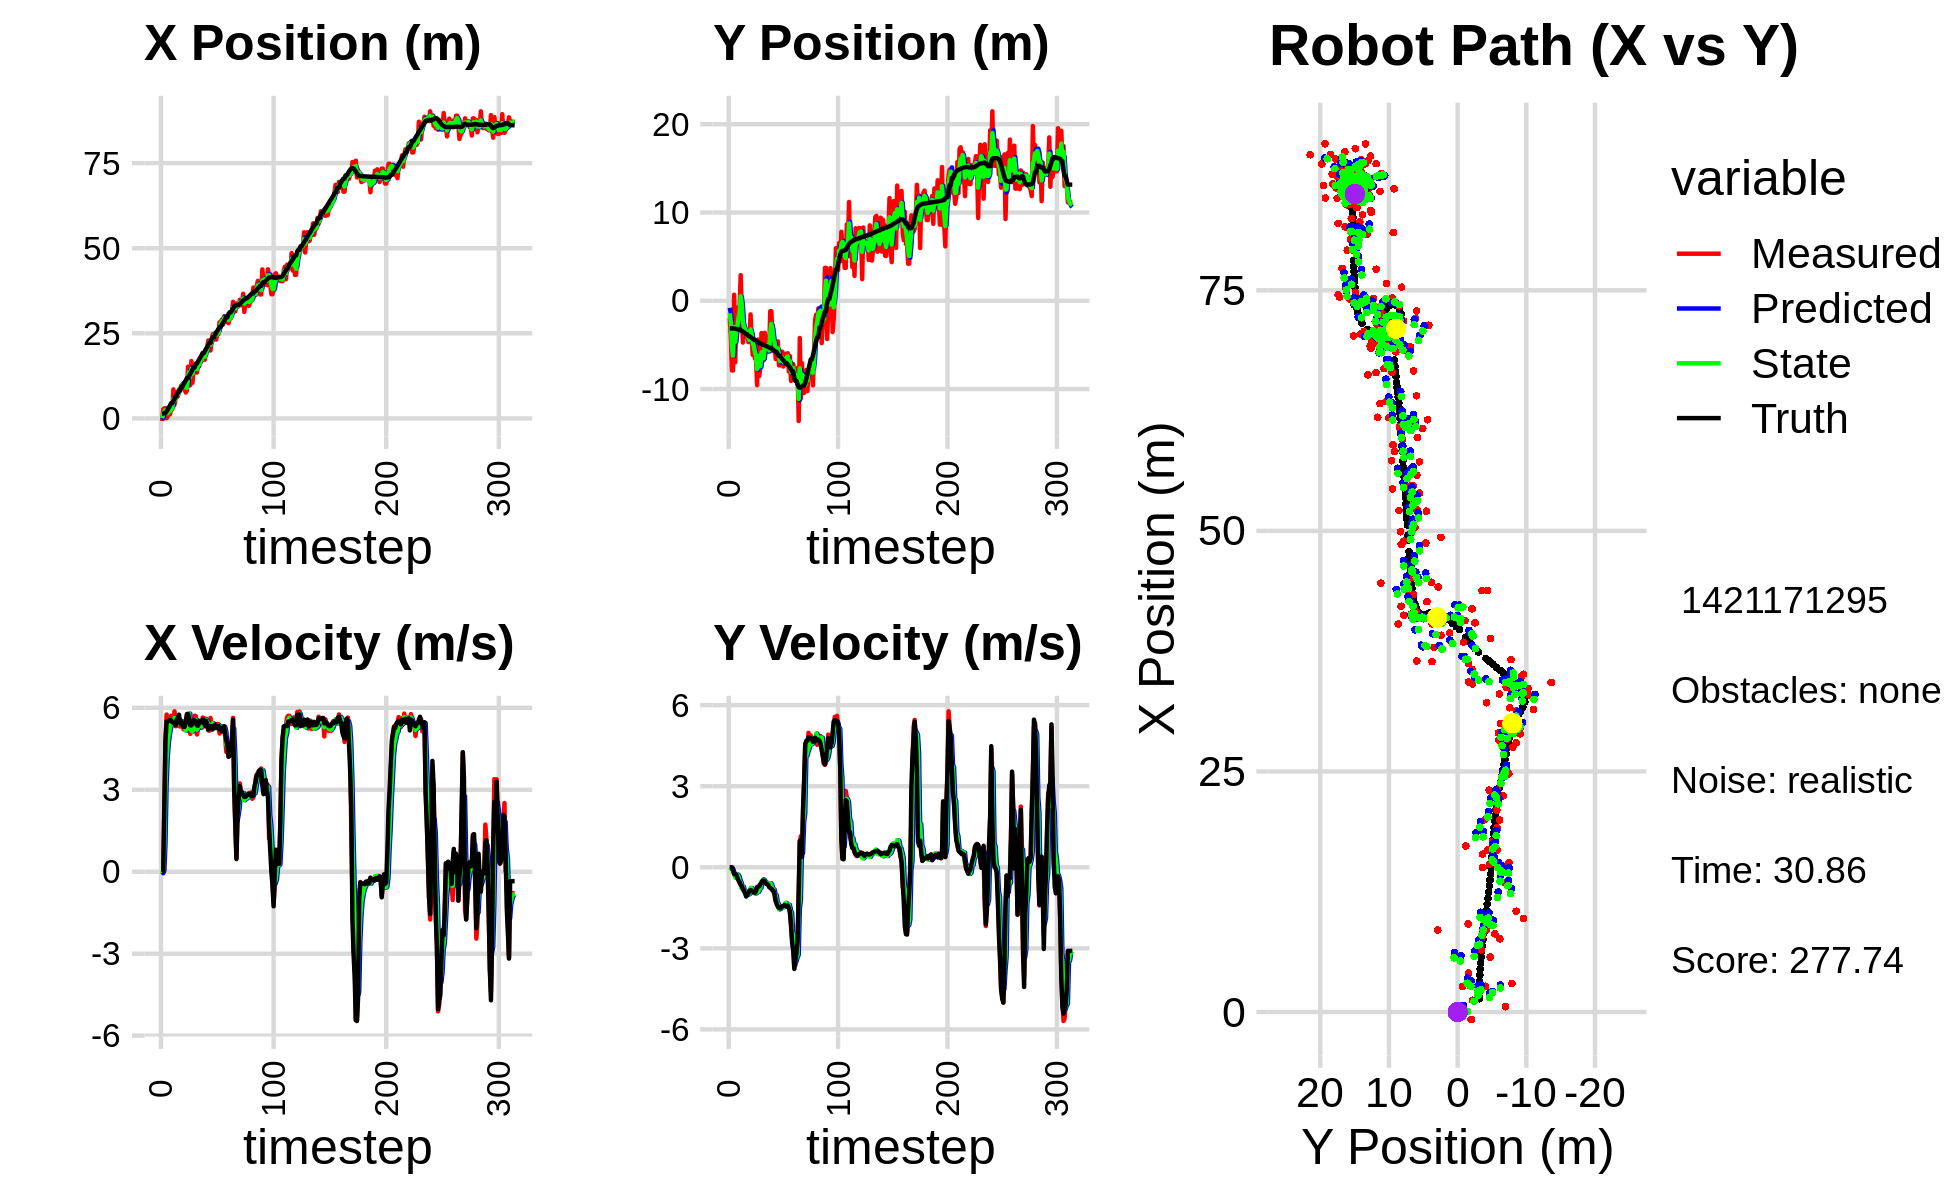

Data behind this chart, as committed beside it:
1.928957343426068727e+00, -3.324806556777375910e+00, 0.000000000000000000e+00, -0.000000000000000000e+00, 0.000000000000000000e+00, 0.000000000000000000e+00, 0.000000000000000000e+00, 0.000000000000000000e+00, 7.004466036836100029e-01, -8.021832517468541202e-01, 0.000000000000000000e+00, 0.000000000000000000e+00, 1.381823301454585318e+00, -3.136242866437015220e+00, 0.000000000000000000e+00, 0.000000000000000000e+00, 0.000000000000000000e+00, 3.964173083659261465e-04
-7.733528608416759820e-01, -1.975654483196413569e+00, 0.000000000000000000e+00, 0.000000000000000000e+00, 7.004466036836100029e-01, -8.021832517468541202e-01, 0.000000000000000000e+00, 0.000000000000000000e+00, 4.787481707839857936e-02, -1.421495482334375060e+00, -5.582998948268656780e-02, -1.058997443179835601e-02, 1.381823301454585318e+00, -3.136242866437015220e+00, 0.000000000000000000e+00, 0.000000000000000000e+00, 0.000000000000000000e+00, -1.489330898039042950e-04
2.677740335915482994e+00, -4.052560804749797185e+00, 0.000000000000000000e+00, -0.000000000000000000e+00, 4.229181813012992258e-02, -1.422554479777554892e+00, -5.582998948268656780e-02, -1.058997443179835601e-02, 1.111266092323925259e+00, -2.395615912256482627e+00, 4.290246243301953921e-02, -4.836401257112032254e-02, 1.381823301454585318e+00, -3.136242866437015220e+00, 0.000000000000000000e+00, 0.000000000000000000e+00, 0.000000000000000000e+00, 3.327235754113644361e-04
2.968528986432262595e+00, -7.895932231117628319e+00, 2.467999345021011592e+00, -1.706715261827554788e-03, 1.115556338567227135e+00, -2.400452313513594671e+00, 4.290246243301953921e-02, -4.836401257112032254e-02, 2.016793186167347152e+00, -5.082663941817967768e+00, 1.028993120199603206e+00, -4.096266951499501902e-02, 1.572859525584997531e+00, -3.136606249424529036e+00, 2.399999999999999911e+00, -5.000000000000000104e-03, 2.400000095367431641e+00, 6.915378617122769356e-04
2.968528986432262595e+00, -7.895932231117628319e+00, 4.884066423587641204e+00, -9.551128812564663173e-02, 2.119692498187307539e+00, -5.086760208769467440e+00, 1.028993120199603206e+00, -4.096266951499501902e-02, 2.489781243184051363e+00, -6.213542234309914036e+00, 3.207514814545983306e+00, -1.652529194973080540e-01, 1.572859525584997531e+00, -3.136606249424529036e+00, 4.799000000000000377e+00, -1.160000000000000059e-01, 4.800000190734863281e+00, 1.955319754779338837e-02
5.078208500522684438e-02, 6.843394804036870838e-01, 5.753725496380935667e+00, -2.464181226341994602e-01, 2.810532724638649782e+00, -6.230067526259644772e+00, 3.207514814545983306e+00, -1.652529194973080540e-01, 1.744890018983194180e+00, -2.977406327462245095e+00, 4.174798555077593676e+00, -2.529616850460290611e-01, 2.048506498355824323e+00, -3.145587487140003358e+00, 5.500000000000000000e+00, -2.469999999999999973e-01, 5.505000114440917969e+00, 4.280142113566398621e-02
5.546243195025185591e-01, -6.965410703140781479e+00, 5.290784296471056969e+00, -2.565342097713542158e-01, 2.162369874490953414e+00, -3.002702495966847795e+00, 4.174798555077593676e+00, -2.529616850460290611e-01, 1.503322049525138038e+00, -4.656064221385039836e+00, 4.731729825880066187e+00, -3.817256619764950454e-01, 2.673571348191111863e+00, -3.170838589411945740e+00, 5.498999999999999666e+00, -2.660000000000000142e-01, 5.505000114440917969e+00, 4.844904690980911255e-02
2.707318633971894872e+00, -1.860570593109858839e+00, 5.476565909778034147e+00, -2.655422011558340456e-01, 1.976495032113144701e+00, -4.694236787582688919e+00, 4.731729825880066187e+00, -3.817256619764950454e-01, 2.312023709917029990e+00, -3.367219069023194677e+00, 5.038765353973640337e+00, -3.984086377019623870e-01, 3.201452970963712286e+00, -3.196375889948821936e+00, 5.536999999999999922e+00, -2.690000000000000169e-01, 5.544000148773193359e+00, 4.844904690980911255e-02
1.228079796147648839e+00, -2.164266342331740312e+00, 5.575431860253739380e+00, -2.906038819823746344e-01, 2.815900245314394201e+00, -3.407059932793390811e+00, 5.038765353973640337e+00, -3.984086377019623870e-01, 2.160359636706408182e+00, -2.886481103580710528e+00, 5.272725735817477499e+00, -2.709367218004179456e-01, 3.835047483313009042e+00, -3.229468339938082799e+00, 5.551000000000000156e+00, -4.040000000000000258e-01, 5.565000057220458984e+00, 5.207509547472000122e-02
2.658167719864155121e+00, -7.042157376184541295e-01, 5.705620091075696010e+00, -4.456780720797141049e-01, 2.687632210288156021e+00, -2.913574775760752189e+00, 5.272725735817477499e+00, -2.709367218004179456e-01, 2.689820438831144855e+00, -1.925984188186674384e+00, 5.446227593120728017e+00, -3.359869141551244942e-01, 4.470278501820740047e+00, -3.277330846897694716e+00, 5.543999999999999595e+00, -4.889999999999999902e-01, 5.565000057220458984e+00, 7.795383036136627197e-02
2.658167719864155121e+00, -7.042157376184541295e-01, 5.556260843393872939e+00, -5.756396933914724734e-01, 3.234443198143217568e+00, -1.959582879602186800e+00, 5.446227593120728017e+00, -3.359869141551244942e-01, 2.995526535413483682e+00, -1.401893871543360204e+00, 5.484078283840167600e+00, -4.900948845307043222e-01, 4.470278501820740047e+00, -3.277330846897694716e+00, 5.477000000000000313e+00, -5.530000000000000471e-01, 5.505000114440917969e+00, 1.032336950302124023e-01
8.517615080140707562e+00, 2.901665565908042144e+00, 5.406797846572381161e+00, -6.179806561369661777e-01, 3.543934363797500708e+00, -1.450903359996430719e+00, 5.484078283840167600e+00, -4.900948845307043222e-01, 5.636105787447736049e+00, 5.128914874505512422e-01, 5.514751502065318611e+00, -5.775471740939039922e-01, 5.100592374984127098e+00, -3.341158034210744088e+00, 5.448000000000000398e+00, -6.530000000000000249e-01, 5.486999988555908203e+00, 1.138031259179115295e-01
4.046449423278117408e+00, -1.571880923295171595e+00, 5.872304738279506608e+00, -7.578113920717355345e-01, 6.187580937654267643e+00, 4.551367700411608208e-01, 5.514751502065318611e+00, -5.775471740939039922e-01, 5.299194610910842762e+00, -4.053586938683660934e-01, 5.626788035678135458e+00, -7.889275674809318462e-01, 5.729490995292096933e+00, -3.412496792088684838e+00, 5.442000000000000171e+00, -7.019999999999999574e-01, 5.486999988555908203e+00, 1.283390820026397705e-01
5.713427066934977816e+00, -4.731617467288217860e+00, 5.325909598670188316e+00, -7.819046220153265114e-01, 5.861873414478655953e+00, -4.842514506164593002e-01, 5.626788035678135458e+00, -7.889275674809318462e-01, 5.790141050571316228e+00, -2.411831970695533123e+00, 5.503186844538578093e+00, -7.258039086021104147e-01, 6.249071836511050471e+00, -3.479531781234204146e+00, 5.365999999999999659e+00, -7.910000000000000364e-01, 5.423999786376953125e+00, 1.457701325416564941e-01
7.735538244657853113e+00, -3.551058812018195177e+00, 5.339192202011451727e+00, -8.908404943207663962e-01, 6.340459735025174126e+00, -2.484412361555744297e+00, 5.503186844538578093e+00, -7.258039086021104147e-01, 6.920413774459599487e+00, -2.932484662350177906e+00, 5.468054135027892393e+00, -8.939876259168896278e-01, 6.873999357770120611e+00, -3.570800440142603893e+00, 5.580000000000000071e+00, -8.739999999999999991e-01, 5.647999763488769531e+00, 1.653263717889785767e-01
6.464379907213745113e+00, -3.421369897174303176e+00, 5.388510154584461809e+00, -8.990691603036986557e-01, 7.467219187962388816e+00, -3.021883424941866902e+00, 5.468054135027892393e+00, -8.939876259168896278e-01, 7.042860979627644014e+00, -3.203770930262833883e+00, 5.423016776338096534e+00, -8.891298903596616121e-01, 7.508663892649186877e+00, -3.675545858038779201e+00, 5.459999999999999964e+00, -9.619999999999999662e-01, 5.544000148773193359e+00, 1.653263717889785767e-01
8.511525184055845017e+00, -3.836857254213471791e+00, 5.596924150643381779e+00, -1.030495452813511736e+00, 7.585162657261453667e+00, -3.292683919298799999e+00, 5.423016776338096534e+00, -8.891298903596616121e-01, 7.975085648380471959e+00, -3.516666070580433789e+00, 5.554264294874052155e+00, -1.021352959067553412e+00, 8.159348249327265989e+00, -3.794284508858483118e+00, 5.748000000000000220e+00, -1.082000000000000073e+00, 5.848999977111816406e+00, 1.820789873600006104e-01
8.511525184055845017e+00, -3.836857254213471791e+00, 5.314050277227897467e+00, -1.003660086171897614e+00, 8.530512077867877352e+00, -3.618801366487188975e+00, 5.554264294874052155e+00, -1.021352959067553412e+00, 8.515477258143951289e+00, -3.714871134304473799e+00, 5.456321416902285115e+00, -1.014853739995005721e+00, 8.159348249327265989e+00, -3.794284508858483118e+00, 5.440000000000000391e+00, -1.026000000000000023e+00, 5.535999774932861328e+00, 1.866702586412429810e-01
9.651416808386116486e+00, -4.676079080910802155e+00, 5.500467466341581790e+00, -9.680305149216659188e-01, 9.061109399834180067e+00, -3.816356508303974326e+00, 5.456321416902285115e+00, -1.014853739995005721e+00, 9.308513699845345712e+00, -4.193368789495882432e+00, 5.503397411339016720e+00, -1.004371257832499476e+00, 9.318276167489644379e+00, -4.007502244702211947e+00, 5.511000000000000121e+00, -9.689999999999999725e-01, 5.596000194549560547e+00, 1.742066591978073120e-01
9.651416808386116486e+00, -4.676079080910802155e+00, 5.520409091376924593e+00, -8.856440366297544386e-01, 9.858853440979247651e+00, -4.293805915279132357e+00, 5.503397411339016720e+00, -1.004371257832499476e+00, 9.772096143856332517e+00, -4.448517552757737192e+00, 5.507622595475480942e+00, -9.765002557688794438e-01, 9.318276167489644379e+00, -4.007502244702211947e+00, 5.384000000000000341e+00, -8.629999999999999893e-01, 5.453000068664550781e+00, 1.590753495693206787e-01
9.159416258873845251e+00, -1.545940505432230605e+00, 5.212197468232443676e+00, -8.371597805061354869e-01, 1.032285840340388106e+01, -4.546167578334625148e+00, 5.507622595475480942e+00, -9.765002557688794438e-01, 9.831467528407541678e+00, -3.256022858498840655e+00, 5.301444565024083566e+00, -7.672320176025478888e-01, 9.939871549474494472e+00, -4.108464108828643546e+00, 5.304999999999999716e+00, -8.509999999999999787e-01, 5.373000144958496094e+00, 1.592553555965423584e-01
8.548536539600277706e+00, -4.207465685198704008e+00, 5.389919985658871759e+00, -8.657047741650502060e-01, 1.036161198490995083e+01, -3.332746060259095255e+00, 5.301444565024083566e+00, -7.672320176025478888e-01, 9.601648426069903763e+00, -3.744237234403839931e+00, 5.313632213907416357e+00, -7.729803125098557715e-01, 1.056919169481264120e+01, -4.209408568315802235e+00, 5.304999999999999716e+00, -8.549999999999999822e-01, 5.373000144958496094e+00, 1.592553555965423584e-01
7.609480381177022856e+00, -6.133264945407002955e+00, 5.210943058390888005e+00, -8.449327713810106388e-01, 1.013301164746064487e+01, -3.821535265654825597e+00, 5.313632213907416357e+00, -7.729803125098557715e-01, 9.076579585662495120e+00, -4.818835346161922217e+00, 5.160078473524290388e+00, -9.054716787356700269e-01, 1.118882632267756883e+01, -4.309657024689601101e+00, 5.488000000000000433e+00, -8.870000000000000107e-01, 5.559000015258789062e+00, 1.607468426227569580e-01
8.131814241482285155e+00, -5.400830137025266708e+00, 5.708370918133951477e+00, -9.197968313308424460e-01, 9.592587433014923448e+00, -4.909382514035489642e+00, 5.160078473524290388e+00, -9.054716787356700269e-01, 8.993913562686055130e+00, -5.134175448634094252e+00, 5.364903376170527594e+00, -9.009983864091749561e-01, 1.181613039997880854e+01, -4.410863446643259245e+00, 5.772000000000000242e+00, -9.370000000000000551e-01, 5.847000122070312500e+00, 1.597580611705780029e-01
1.516908574108086150e+01, -6.544192241665785836e+00, 5.736732116115091706e+00, -9.385499339226652804e-01, 9.530403900303108244e+00, -5.224275287275011337e+00, 5.364903376170527594e+00, -9.009983864091749561e-01, 1.189371955479669296e+01, -5.794040745754323929e+00, 5.784689820234404145e+00, -9.737819417660288357e-01, 1.181613039997880854e+01, -4.410863446643259245e+00, 5.769999999999999574e+00, -9.449999999999999512e-01, 5.847000122070312500e+00, 1.621669083833694458e-01
1.516908574108086150e+01, -6.544192241665785836e+00, 5.701347620958542528e+00, -9.130789907143036510e-01, 1.247218853682013417e+01, -5.891418939930926690e+00, 5.784689820234404145e+00, -9.737819417660288357e-01, 1.360383952594080270e+01, -6.177412103849385439e+00, 5.786874319488550356e+00, -9.528691231497004033e-01, 1.247422862044905578e+01, -4.518191025880139655e+00, 5.608999999999999986e+00, -8.810000000000000053e-01, 5.677000045776367188e+00, 1.588029116392135620e-01
9.734999179813668135e+00, -9.564722227293176005e+00, 5.046449725393975072e+00, -7.231525943406196255e-01, 1.418252695788965845e+01, -6.272699016164355434e+00, 5.786874319488550356e+00, -9.528691231497004033e-01, 1.231017235014528488e+01, -7.722522126445279689e+00, 5.213506228681599630e+00, -8.717611064512009733e-01, 1.311354327196568370e+01, -4.620562718842711192e+00, 5.355000000000000426e+00, -7.540000000000000036e-01, 5.407999992370605469e+00, 1.423303186893463135e-01
1.684964156157229809e+01, -4.398533628797089534e+00, 5.375092364859204608e+00, -7.702468467898849758e-01, 1.283152297301344547e+01, -7.809698237090399786e+00, 5.213506228681599630e+00, -8.717611064512009733e-01, 1.452555451965579714e+01, -6.248728036319530332e+00, 5.334451106437478884e+00, -9.024507764202810423e-01, 1.372709536574367917e+01, -4.709357666076441795e+00, 5.357999999999999652e+00, -7.299999999999999822e-01, 5.407999992370605469e+00, 1.423303186893463135e-01
1.047373271009893969e+01, -8.525166915469982953e+00, 5.281977454134108463e+00, -6.755273071406525665e-01, 1.505899963029954591e+01, -6.338973113961558603e+00, 5.334451106437478884e+00, -9.024507764202810423e-01, 1.314151666710704625e+01, -7.308541838258443057e+00, 5.129897822307135868e+00, -7.881814271660007032e-01, 1.434499621432301630e+01, -4.792793440192492760e+00, 5.410000000000000142e+00, -7.009999999999999565e-01, 5.454999923706054688e+00, 1.272023469209671021e-01
1.551646643939736236e+01, -7.469289111084429500e+00, 5.384145447312708832e+00, -6.885938660018392499e-01, 1.365450644933775948e+01, -7.387359980975043428e+00, 5.129897822307135868e+00, -7.881814271660007032e-01, 1.444450711806527465e+01, -7.408553236001474751e+00, 5.259922656846423017e+00, -7.682959120938778197e-01, 1.497363734286080827e+01, -4.871834801697179529e+00, 5.533999999999999808e+00, -6.159999999999999920e-01, 5.567999839782714844e+00, 1.272023469209671021e-01
1.502576941285352596e+01, -3.662934110916892916e+00, 5.712661727204322304e+00, -6.180694479169966948e-01, 1.497049938374991740e+01, -7.485382827210862899e+00, 5.259922656846423017e+00, -7.682959120938778197e-01, 1.500192368283117972e+01, -5.839151196310362835e+00, 5.507466055880350098e+00, -5.237984358610916491e-01, 1.497363734286080827e+01, -4.871834801697179529e+00, 5.538999999999999702e+00, -5.689999999999999503e-01, 5.567999839782714844e+00, 1.077736839652061462e-01
1.348240685491607671e+01, -6.747741983784936615e+00, 5.691760420080820282e+00, -5.471622965615252632e-01, 1.555267028841921473e+01, -5.891531039896472421e+00, 5.507466055880350098e+00, -5.237984358610916491e-01, 1.468743783539743930e+01, -6.283090098502937870e+00, 5.554719077978985453e+00, -5.156921663462531447e-01, 1.613615298278832455e+01, -4.989414976434423998e+00, 5.498999999999999666e+00, -4.949999999999999956e-01, 5.520999908447265625e+00, 9.583784639835357666e-02
1.348240685491607671e+01, -6.747741983784936615e+00, 5.023753507557165321e+00, -4.401726103010637492e-01, 1.524290974319533731e+01, -6.334659315137563418e+00, 5.554719077978985453e+00, -5.156921663462531447e-01, 1.449722378618032437e+01, -6.520850828023098344e+00, 5.199836913971455310e+00, -4.675863324925644826e-01, 1.613615298278832455e+01, -4.989414976434423998e+00, 5.349999999999999645e+00, -4.939999999999999947e-01, 5.373000144958496094e+00, 8.739508688449859619e-02
1.640397822873617173e+01, -3.632009194587898282e+00, 5.354494814523914847e+00, -5.334292200732893008e-01, 1.501720747757746999e+01, -6.567609461272354565e+00, 5.199836913971455310e+00, -4.675863324925644826e-01, 1.560455754611238355e+01, -5.248463188412687330e+00, 5.282867799197762615e+00, -5.227734062623538014e-01, 1.677323985147824814e+01, -5.046114729746650873e+00, 5.346000000000000085e+00, -5.340000000000000302e-01, 5.373000144958496094e+00, 9.929507225751876831e-02
1.538182497035119844e+01, -4.691318439421363173e+00, 5.516516563228039516e+00, -6.087258207006767119e-01, 1.613284432603215990e+01, -5.300740529038923121e+00, 5.282867799197762615e+00, -5.227734062623538014e-01, 1.582322944489584060e+01, -5.028322253494535765e+00, 5.380650612186046011e+00, -5.730627597250832483e-01, 1.739364886314465508e+01, -5.109023141033773641e+00, 5.519000000000000128e+00, -5.949999999999999734e-01, 5.551000118255615234e+00, 1.099014282226562500e-01
1.768686685000228564e+01, -5.055534827058923319e+00, 5.475665626687529652e+00, -6.141567120780700995e-01, 1.636129450611444369e+01, -5.085628529467044245e+00, 5.380650612186046011e+00, -5.730627597250832483e-01, 1.692122663014230355e+01, -5.078629170992921438e+00, 5.438423777863555131e+00, -5.812121340639621048e-01, 1.791601443309406960e+01, -5.166672990958467437e+00, 5.469000000000000306e+00, -6.179999999999999938e-01, 5.502999782562255859e+00, 1.116942912340164185e-01
1.681855332869801956e+01, -5.772983239451159321e+00, 5.264986299868340325e+00, -5.905266857975267625e-01, 1.746506900792865835e+01, -5.136750384399317859e+00, 5.438423777863555131e+00, -5.812121340639621048e-01, 1.719159541579949035e+01, -5.412155177421814400e+00, 5.320023921912467202e+00, -6.091667371273076226e-01, 1.853800654470456877e+01, -5.237059878115358558e+00, 5.464999999999999858e+00, -6.470000000000000195e-01, 5.502999782562255859e+00, 1.116942912340164185e-01
1.914853713705159421e+01, -5.766537742509503239e+00, 5.643022417558789527e+00, -6.977768411060202292e-01, 1.772359780799073548e+01, -5.473071851134545085e+00, 5.320023921912467202e+00, -6.091667371273076226e-01, 1.833164488781723733e+01, -5.620360426109478169e+00, 5.473533422384207370e+00, -6.215079161609481373e-01, 1.918283152593645724e+01, -5.317570733371248082e+00, 5.567999999999999616e+00, -7.339999999999999858e-01, 5.616000175476074219e+00, 1.230285316705703735e-01
1.725683021584348609e+01, -1.179699944012952972e+00, 5.624879884310981737e+00, -7.600681742524427742e-01, 1.887899823005565736e+01, -5.682511217725572550e+00, 5.473533422384207370e+00, -6.215079161609481373e-01, 1.820369190275624405e+01, -3.714728717219386578e+00, 5.493644582595502257e+00, -5.897618600211844697e-01, 1.918283152593645724e+01, -5.317570733371248082e+00, 5.564000000000000057e+00, -7.650000000000000133e-01, 5.616000175476074219e+00, 1.343125849962234497e-01
1.725683021584348609e+01, -1.179699944012952972e+00, 5.316372086238570382e+00, -7.848978402762455397e-01, 1.875305636101579410e+01, -3.773704903221505091e+00, 5.493644582595502257e+00, -5.897618600211844697e-01, 1.811912613986682530e+01, -2.630138735311515319e+00, 5.399117906258632971e+00, -6.642312052572498793e-01, 1.982253527626816236e+01, -5.405037449117434889e+00, 5.352000000000000313e+00, -7.930000000000000382e-01, 5.409999847412109375e+00, 1.465789973735809326e-01
1.998081073180002321e+01, -3.943388032242110874e+00, 5.599803453002188292e+00, -8.436655128023760053e-01, 1.865903793049268700e+01, -2.696561855837240174e+00, 5.399117906258632971e+00, -6.642312052572498793e-01, 1.921532712240599139e+01, -3.221472122389736903e+00, 5.557624551476413544e+00, -8.499475755106403740e-01, 2.044034838708033419e+01, -5.496029661534995725e+00, 5.519999999999999574e+00, -8.459999999999999742e-01, 5.584000110626220703e+00, 1.495352089405059814e-01
2.098720141183949295e+01, -5.704483391752792620e+00, 5.384602499565817268e+00, -8.920885160391217594e-01, 1.977108957755363150e+01, -3.306466879940801018e+00, 5.557624551476413544e+00, -8.499475755106403740e-01, 2.027750196092452839e+01, -4.399795327197308481e+00, 5.503354317414823171e+00, -8.228476186272233317e-01, 2.096739840522013409e+01, -5.576220320601222191e+00, 5.426000000000000156e+00, -8.729999999999999982e-01, 5.495999813079833984e+00, 1.641826629638671875e-01
2.287585723463491405e+01, -5.033047246350985660e+00, 5.173713623069014389e+00, -1.038949384275289267e+00, 2.082783739266601231e+01, -4.482080089060031192e+00, 5.503354317414823171e+00, -8.228476186272233317e-01, 2.167786107180797472e+01, -4.701435917583104640e+00, 5.403084034098133870e+00, -1.016051731728630170e+00, 2.158228564253203530e+01, -5.679660367259474540e+00, 5.206000000000000405e+00, -1.010000000000000009e+00, 5.302999973297119141e+00, 1.981772482395172119e-01
2.245952290332332169e+01, -6.599224554188179326e+00, 5.162706803401475142e+00, -1.258990008125810078e+00, 2.221816947521778829e+01, -4.803041090755967524e+00, 5.403084034098133870e+00, -1.016051731728630170e+00, 2.231294747151907742e+01, -5.656440075242549881e+00, 5.306950563356630290e+00, -1.035399245388487932e+00, 2.218447375346820394e+01, -5.802933739257612800e+00, 5.267000000000000348e+00, -1.247999999999999998e+00, 5.413000106811523438e+00, 2.391937971115112305e-01
1.994534230250458862e+01, -6.111529545329506874e+00, 5.630012342751950172e+00, -1.372948252742077102e+00, 2.284364252785474037e+01, -5.759979999781398519e+00, 5.306950563356630290e+00, -1.035399245388487932e+00, 2.163802772665673047e+01, -5.881511242934923445e+00, 5.371521481791790009e+00, -1.320871017531852321e+00, 2.218447375346820394e+01, -5.802933739257612800e+00, 5.330000000000000071e+00, -1.360000000000000098e+00, 5.500999927520751953e+00, 2.391937971115112305e-01
2.305441311040901198e+01, -4.601038145333401275e+00, 5.195893829964242094e+00, -1.399231488829141945e+00, 2.217517987483590858e+01, -6.013598344688108277e+00, 5.371521481791790009e+00, -1.320871017531852321e+00, 2.253990103661454469e+01, -5.386333227487784647e+00, 5.311362042645435544e+00, -1.356192125415052852e+00, 2.330443072314225716e+01, -6.090293453943158575e+00, 5.320000000000000284e+00, -1.465000000000000080e+00, 5.519000053405761719e+00, 2.630552053451538086e-01
2.471818137230354395e+01, -7.326676415640106299e+00, 5.420171893353797010e+00, -1.533761548003885977e+00, 2.307103724087908958e+01, -5.521952440029290088e+00, 5.311362042645435544e+00, -1.356192125415052852e+00, 2.376167933989941616e+01, -6.289139508770125175e+00, 5.432196662428844469e+00, -1.558282089461470177e+00, 2.390529894822413226e+01, -6.260618017905745347e+00, 5.214999999999999858e+00, -1.493999999999999995e+00, 5.423999786376953125e+00, 2.757633030414581299e-01
2.471818137230354395e+01, -7.326676415640106299e+00, 5.333563637814181746e+00, -1.520268056527853684e+00, 2.430489900614229981e+01, -6.444967717716272304e+00, 5.432196662428844469e+00, -1.558282089461470177e+00, 2.447588921127241335e+01, -6.838283758766719345e+00, 5.397243598347561289e+00, -1.538278461871061875e+00, 2.390529894822413226e+01, -6.260618017905745347e+00, 5.342999999999999972e+00, -1.520999999999999908e+00, 5.554999828338623047e+00, 2.776742577552795410e-01
2.454420380314030581e+01, -6.505365545347451928e+00, 5.343658200552965809e+00, -1.469380483782897429e+00, 2.501561357110717054e+01, -6.992111604953825221e+00, 5.397243598347561289e+00, -1.538278461871061875e+00, 2.481752891521690785e+01, -6.787148775449901805e+00, 5.350610076954592564e+00, -1.466708207197173985e+00, 2.452008223544962462e+01, -6.434701489633646077e+00, 5.386000000000000121e+00, -1.483000000000000096e+00, 5.585999965667724609e+00, 2.683443725109100342e-01
2.314708864739093030e+01, -5.765834377686640089e+00, 5.319638248196764785e+00, -1.458664675585217729e+00, 2.535258992291236879e+01, -6.933819596169619182e+00, 5.350610076954592564e+00, -1.466708207197173985e+00, 2.442465258395460026e+01, -6.403243586297062251e+00, 5.305648421189188113e+00, -1.482254246344888227e+00, 2.513390803331704149e+01, -6.603953647013548256e+00, 5.258000000000000007e+00, -1.441000000000000059e+00, 5.452000141143798828e+00, 2.676257789134979248e-01
2.477748000633787129e+01, -7.447192775021120426e+00, 5.408514564601850871e+00, -1.436380305451300243e+00, 2.495521742607352067e+01, -6.551469010931550763e+00, 5.305648421189188113e+00, -1.482254246344888227e+00, 2.488283916520367711e+01, -6.944625731587302120e+00, 5.354319758953996811e+00, -1.473697220503503047e+00, 2.574192214042128768e+01, -6.770055102718048445e+00, 5.333000000000000185e+00, -1.439999999999999947e+00, 5.524000167846679688e+00, 2.595853507518768311e-01
2.473800206222278320e+01, -6.874950530488402656e+00, 5.406529789648464757e+00, -1.420400415226762858e+00, 2.541827114109907626e+01, -7.091995453637652602e+00, 5.354319758953996811e+00, -1.473697220503503047e+00, 2.513377040868599366e+01, -6.984914847019079609e+00, 5.366083112332027838e+00, -1.466870969269987501e+00, 2.625326800400319627e+01, -6.904984520802357473e+00, 5.344999999999999751e+00, -1.395999999999999908e+00, 5.524000167846679688e+00, 2.569136023521423340e-01
2.825796961825881226e+01, -6.021257804748280762e+00, 5.058345282851629321e+00, -1.328925580670841988e+00, 2.567037871991919573e+01, -7.131601943946078492e+00, 5.366083112332027838e+00, -1.466870969269987501e+00, 2.674641809611663845e+01, -6.662314890211236573e+00, 5.297854000603285485e+00, -1.319220037703281001e+00, 2.685747504295362376e+01, -7.064479398011199507e+00, 5.214999999999999858e+00, -1.411000000000000032e+00, 5.401999950408935547e+00, 2.569136023521423340e-01
2.825796961825881226e+01, -6.021257804748280762e+00, 5.302101066732595847e+00, -1.458329892472839839e+00, 2.727620349617696860e+01, -6.794236893981564940e+00, 5.297854000603285485e+00, -1.319220037703281001e+00, 2.768899302485442959e+01, -6.466750768932852722e+00, 5.314030192171068201e+00, -1.356596912114878206e+00, 2.685747504295362376e+01, -7.064479398011199507e+00, 5.272999999999999687e+00, -1.453999999999999959e+00, 5.469999790191650391e+00, 2.684104144573211670e-01
2.899825859074137924e+01, -5.942184256954178956e+00, 5.188941009774384661e+00, -1.428570918292253689e+00, 2.822039604407153490e+01, -6.602410460144340298e+00, 5.314030192171068201e+00, -1.356596912114878206e+00, 2.854325677675695161e+01, -6.309068208450125503e+00, 5.275992166755713697e+00, -1.393904753320287959e+00, 2.746195197137649302e+01, -7.230362938573826170e+00, 5.139000000000000234e+00, -1.417000000000000037e+00, 5.330999851226806641e+00, 2.686550319194793701e-01
2.752331835090508605e+01, -8.017288969300352619e+00, 5.279694864029797152e+00, -1.501313233722329388e+00, 2.907085599343252369e+01, -6.448458683782154033e+00, 5.275992166755713697e+00, -1.393904753320287959e+00, 2.842048056688249247e+01, -7.177028633574506600e+00, 5.254731180281781100e+00, -1.391136814549285727e+00, 2.805227732667311003e+01, -7.393248128226861837e+00, 5.168000000000000149e+00, -1.487999999999999989e+00, 5.377999782562255859e+00, 2.770434916019439697e-01
2.998937642571810969e+01, -6.259887384089321216e+00, 5.276930534937012141e+00, -1.683604914991140067e+00, 2.894595368491066978e+01, -7.316142315029435572e+00, 5.254731180281781100e+00, -1.391136814549285727e+00, 2.938261552501902329e+01, -6.830337842594571107e+00, 5.305802358555425258e+00, -1.594875018541583866e+00, 2.855064272897929101e+01, -7.535204456550459895e+00, 5.326999999999999957e+00, -1.641999999999999904e+00, 5.574999809265136719e+00, 3.088409900665283203e-01
2.890979386904675508e+01, -9.079192208041177992e+00, 4.948451064014188105e+00, -2.213610875564129721e+00, 2.991319576087456511e+01, -6.989825344448729716e+00, 5.305802358555425258e+00, -1.594875018541583866e+00, 2.948157285552095885e+01, -8.038264313492099689e+00, 5.142070995172546510e+00, -1.680394059383945260e+00, 2.915533041991724872e+01, -7.733237789840897491e+00, 5.049000000000000377e+00, -2.097999999999999865e+00, 5.467000007629394531e+00, 4.206347465515136719e-01
2.835758221161801274e+01, -7.188740478758987251e+00, 4.383007076992173623e+00, -2.634813724601963614e+00, 2.999577995503821271e+01, -8.206303719430493970e+00, 5.142070995172546510e+00, -1.680394059383945260e+00, 2.929655857843318145e+01, -7.675637542736029495e+00, 4.672980196454791901e+00, -2.423129383559142536e+00, 2.972948908869033957e+01, -7.999257611612665464e+00, 4.804000000000000270e+00, -2.798999999999999932e+00, 5.559999942779541016e+00, 5.412594676017761230e-01
2.835758221161801274e+01, -7.188740478758987251e+00, 4.458428652807457482e+00, -2.680152871812647497e+00, 2.976385659807866091e+01, -7.917950481091943438e+00, 4.672980196454791901e+00, -2.423129383559142536e+00, 2.916685080606630009e+01, -7.629705778165774888e+00, 4.562654178710181974e+00, -2.481978658766543333e+00, 2.972948908869033957e+01, -7.999257611612665464e+00, 4.636000000000000121e+00, -3.091000000000000192e+00, 5.572000026702880859e+00, 5.412594676017761230e-01
2.796991825143475907e+01, -8.518186824357350417e+00, 4.222407629116700534e+00, -3.664772258865744536e+00, 2.962311622393731980e+01, -7.877903644042429043e+00, 4.562654178710181974e+00, -2.481978658766543333e+00, 2.892549931161866184e+01, -8.045668158615733034e+00, 4.318109986565169756e+00, -3.463383804683363376e+00, 3.076418614388727946e+01, -8.758581208240158844e+00, 4.208999999999999631e+00, -3.762999999999999901e+00, 5.645999908447265625e+00, 7.148141264915466309e-01
... 254 more rows
